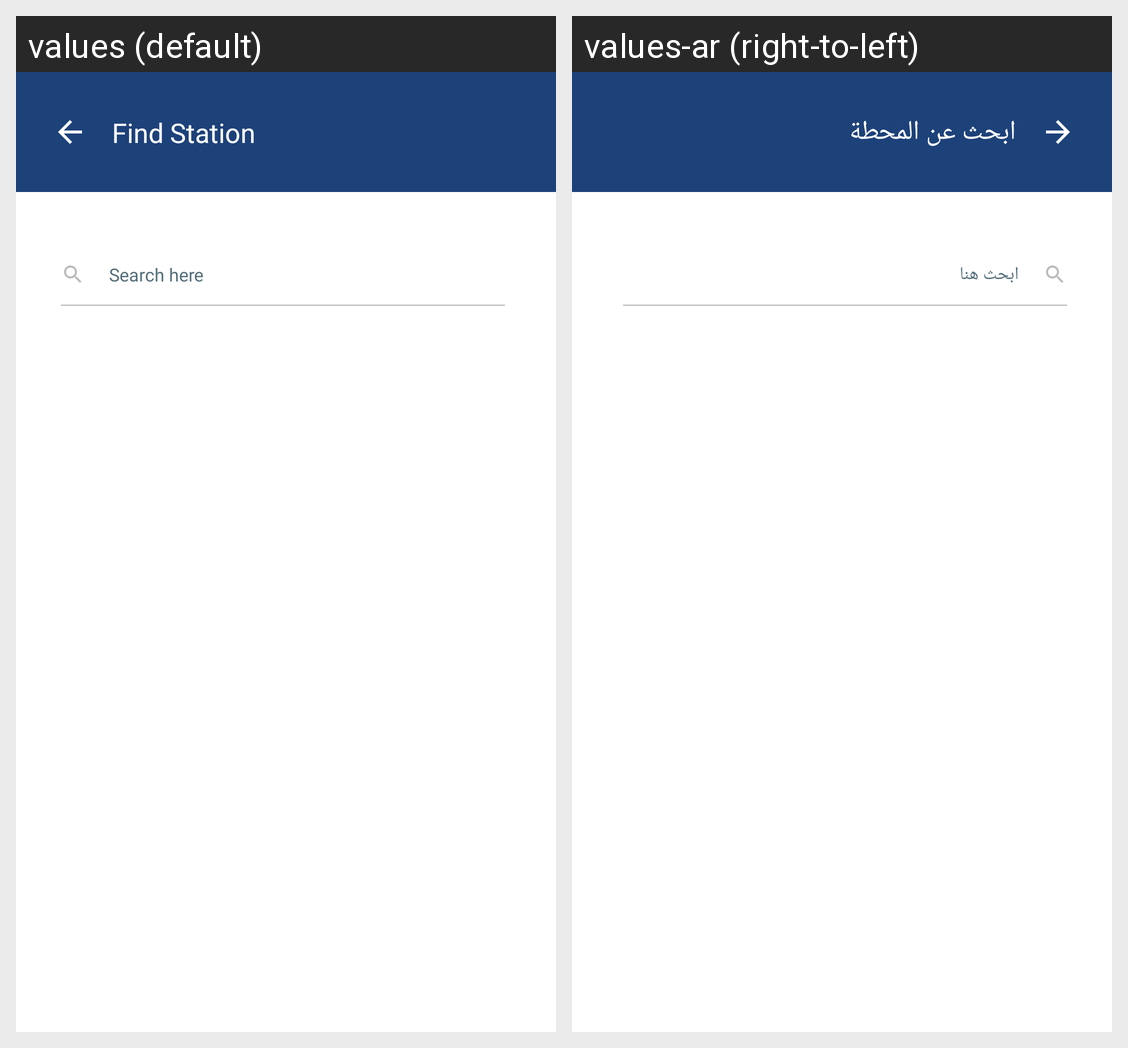

Strings drawn on this Android screen and how each of the app's shown locales translates them:
Android screen res/layout/fragment_private_search.xml rendered under 2 locales, left to right: values (default), values-ar (right-to-left). Device: Nexus 5 (rendered at 1080×1920; each locale shown at half size, 540×960, under a caption strip naming it); theme Theme.MaterialComponents.DayNight.NoActionBar.
Strings drawn on this screen, with the default value and each locale's value (text and hints the layout hard-codes, and strings that could not be matched under every locale, appear in the picture but are not listed):

find_station
  values: Find Station
  values-ar: ابحث عن المحطة

search_here
  values: Search here
  values-ar: ابحث هنا
